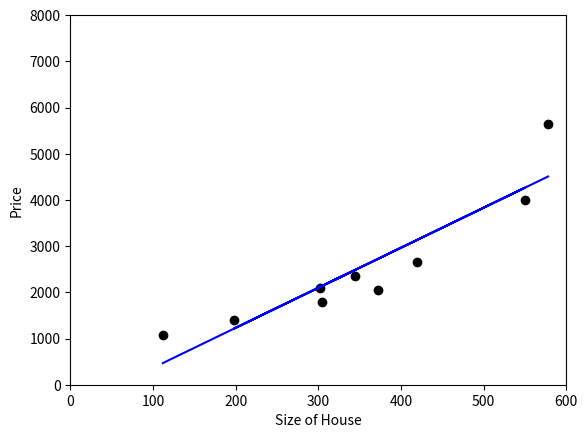

Python code for this plot:
from scipy import stats
import numpy as np

from matplotlib import pyplot as plt

x = np.array([112, 345, 198, 305, 372, 550, 302, 420, 578])

y = np.array([1087, 2349, 1400, 1789, 2046, 4006, 2089, 2654, 5639 ])

slope, intercept, r_value, p_value, std_err = stats.linregress(x,y)

plt.plot(x,y,'ro',color="black")

plt.ylabel("Price")
plt.xlabel("Size of House")

plt.axis([0,600,0,8000])

plt.plot(x, x*slope+intercept, "b")

plt.plot()
plt.show()


# PREDICITONS

newX = 150
newY = newX*slope+intercept

print(newY)
